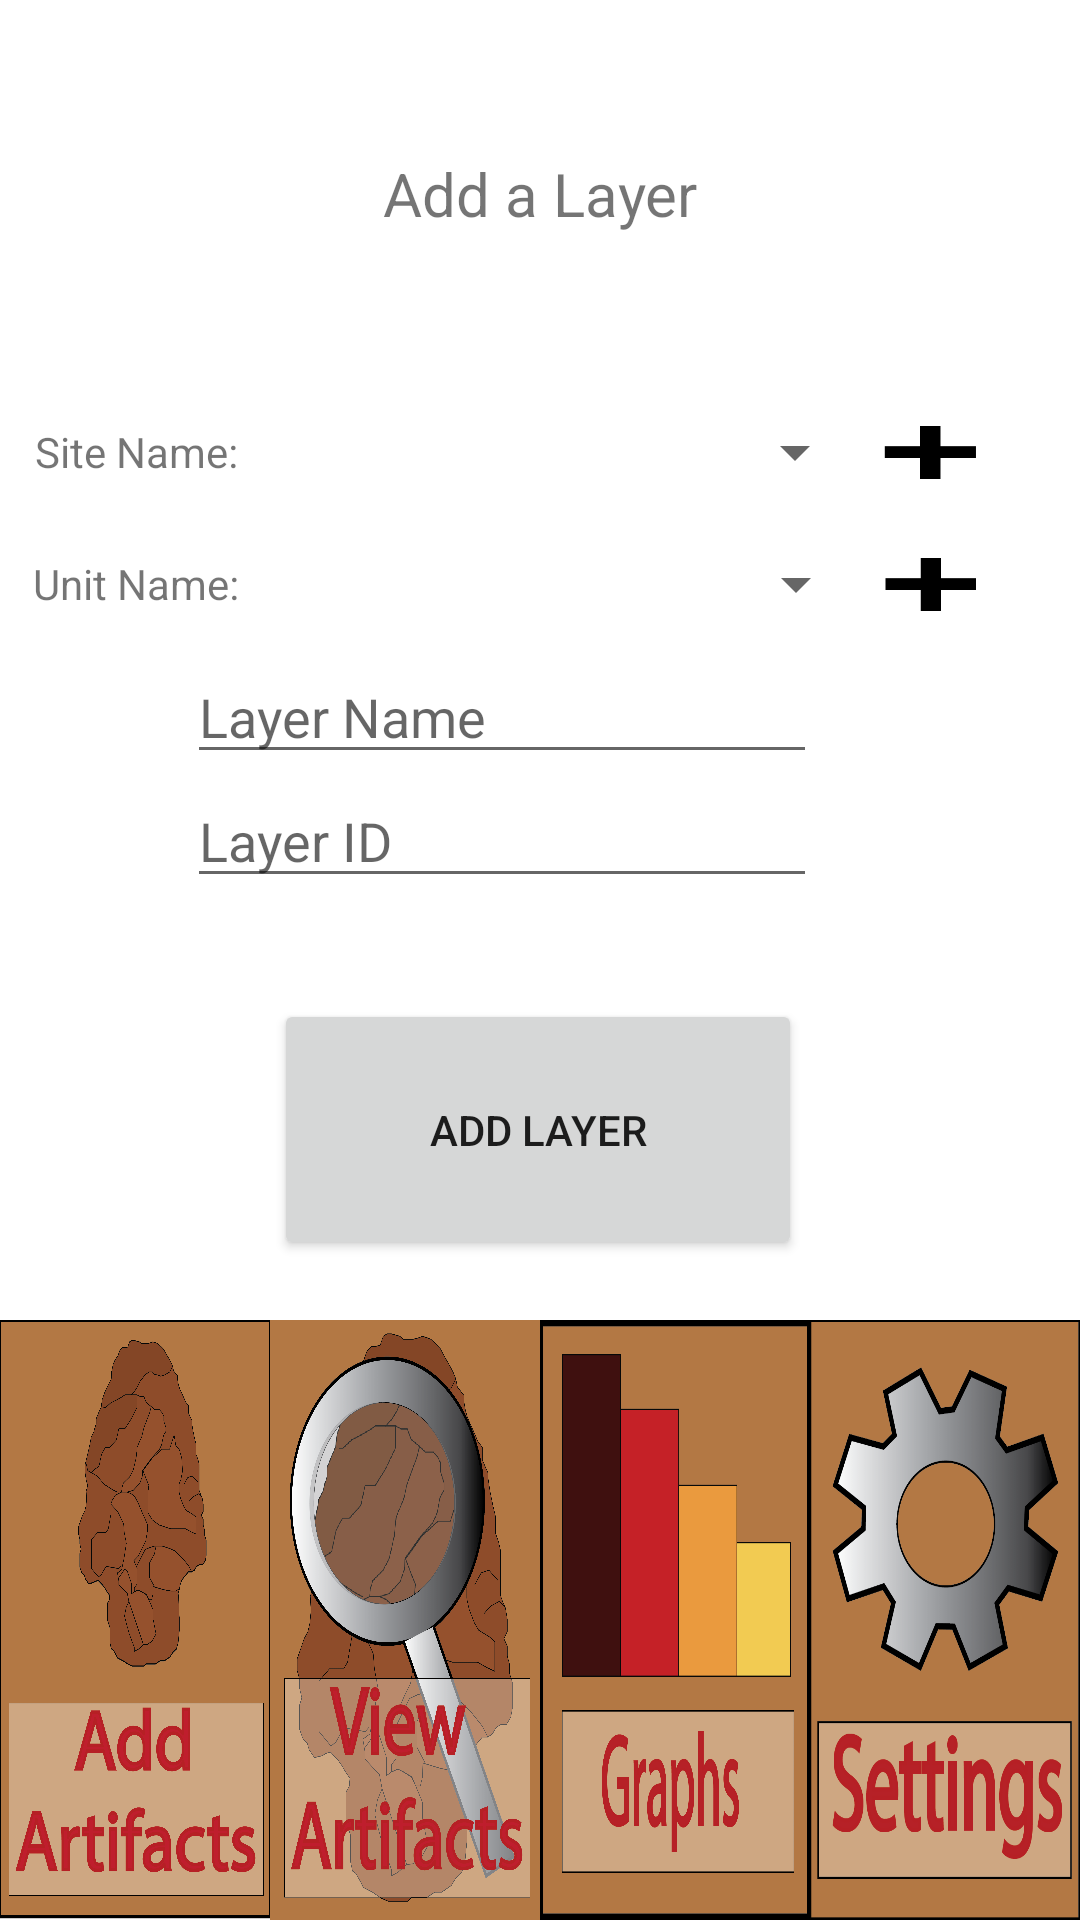

Produce the Android XML layout that renders to this screen, including the resource entries it uses.
<!-- AndroidManifest.xml: application theme Theme.ArtifactTracker -->
<!-- res/layout/activity_add_layer_form.xml -->
<?xml version="1.0" encoding="utf-8"?>
<androidx.constraintlayout.widget.ConstraintLayout xmlns:android="http://schemas.android.com/apk/res/android"
    xmlns:app="http://schemas.android.com/apk/res-auto"
    xmlns:tools="http://schemas.android.com/tools"
    android:layout_width="match_parent"
    android:layout_height="match_parent"
    tools:context=".add_layer_form">

    <ScrollView
        android:id="@+id/scrollView3"
        android:layout_width="396dp"
        android:layout_height="183dp"
        app:layout_constraintBottom_toTopOf="@+id/linearLayout3"
        app:layout_constraintEnd_toEndOf="parent"
        app:layout_constraintStart_toStartOf="parent"
        app:layout_constraintTop_toTopOf="parent">

        <LinearLayout
            android:id="@+id/grpLayer"
            android:layout_width="370dp"
            android:layout_height="297dp"
            android:gravity="center"
            android:orientation="vertical">

            <LinearLayout
                android:layout_width="329dp"
                android:layout_height="44dp"
                android:gravity="center"
                android:orientation="horizontal">

                <TextView
                    android:id="@+id/lblSite"
                    android:layout_width="wrap_content"
                    android:layout_height="wrap_content"
                    android:layout_weight="1"
                    android:text="Site Name:"
                    android:textAlignment="center" />

                <Spinner
                    android:id="@+id/selectSiteName"
                    android:layout_width="201dp"
                    android:layout_height="wrap_content" />

                <ImageButton
                    android:id="@+id/btnAddSite"
                    android:layout_width="25dp"
                    android:layout_height="25dp"
                    android:layout_weight="1"
                    android:background="@null"
                    android:contentDescription="Add Site"
                    android:scaleType="fitXY"
                    app:srcCompat="@drawable/add" />
            </LinearLayout>

            <LinearLayout
                android:layout_width="329dp"
                android:layout_height="44dp"
                android:gravity="center"
                android:orientation="horizontal">

                <TextView
                    android:id="@+id/lblUnit"
                    android:layout_width="wrap_content"
                    android:layout_height="wrap_content"
                    android:layout_weight="1"
                    android:text="Unit Name:"
                    android:textAlignment="center" />

                <Spinner
                    android:id="@+id/selectUnit"
                    android:layout_width="201dp"
                    android:layout_height="wrap_content" />

                <ImageButton
                    android:id="@+id/btnAddUnit"
                    android:layout_width="25dp"
                    android:layout_height="25dp"
                    android:layout_weight="1"
                    android:background="@null"
                    android:contentDescription="Add Unit"
                    android:scaleType="fitXY"
                    app:srcCompat="@drawable/add" />
            </LinearLayout>

            <EditText
                android:id="@+id/txtLayerName"
                android:layout_width="wrap_content"
                android:layout_height="wrap_content"
                android:ems="10"
                android:hint="@string/LayerName"
                android:inputType="textPersonName" />

            <EditText
                android:id="@+id/txtLayerId"
                android:layout_width="wrap_content"
                android:layout_height="wrap_content"
                android:ems="10"
                android:hint="@string/LayerID"
                android:inputType="textPersonName" />

        </LinearLayout>
    </ScrollView>


    <LinearLayout
        android:id="@+id/linearLayout3"
        android:layout_width="fill_parent"
        android:layout_height="200dp"
        android:orientation="horizontal"
        android:padding="0dp"

        app:layout_constraintBottom_toBottomOf="parent"
        app:layout_constraintEnd_toEndOf="parent"
        app:layout_constraintStart_toStartOf="parent">

        <ImageButton
            android:id="@+id/btnAddArtifact"
            android:layout_width="wrap_content"
            android:layout_height="match_parent"
            android:layout_weight="1"
            android:background="@null"
            android:contentDescription="Add Artifacts"
            android:scaleType="fitXY"
            app:srcCompat="@drawable/add_artifact" />

        <ImageButton
            android:id="@+id/btnViewArtifact"
            android:layout_width="match_parent"
            android:layout_height="match_parent"
            android:layout_weight="1"
            android:background="@null"
            android:contentDescription="View Artifacts"
            android:scaleType="fitXY"
            app:srcCompat="@drawable/view_artifacts" />

        <ImageButton
            android:id="@+id/btnGraph"
            android:layout_width="wrap_content"
            android:layout_height="match_parent"
            android:layout_weight="1"
            android:background="@null"
            android:contentDescription="Graphs"
            android:scaleType="fitXY"
            app:srcCompat="@drawable/graph" />

        <ImageButton
            android:id="@+id/btnSettings"
            android:layout_width="match_parent"
            android:layout_height="match_parent"
            android:layout_weight="1"
            android:background="@null"
            android:contentDescription="Settings"
            android:scaleType="fitXY"
            app:srcCompat="@drawable/settings" />

    </LinearLayout>

    <Button
        android:id="@+id/btnSaveLayer"
        android:layout_width="176dp"
        android:layout_height="87dp"
        android:text="@string/SaveLayer"
        app:layout_constraintBottom_toTopOf="@+id/linearLayout3"
        app:layout_constraintEnd_toEndOf="parent"
        app:layout_constraintHorizontal_bias="0.497"
        app:layout_constraintStart_toStartOf="parent"
        app:layout_constraintTop_toBottomOf="@+id/scrollView3"
        app:layout_constraintVertical_bias="0.517" />

    <TextView
        android:id="@+id/lblLayerForm"
        android:layout_width="wrap_content"
        android:layout_height="wrap_content"
        android:text="@string/LabelLayerForm"
        android:textSize="20sp"
        app:layout_constraintBottom_toTopOf="@+id/scrollView3"
        app:layout_constraintEnd_toEndOf="parent"
        app:layout_constraintStart_toStartOf="parent"
        app:layout_constraintTop_toTopOf="parent" />
</androidx.constraintlayout.widget.ConstraintLayout>
<!-- resources referenced by this layout -->
<resources>
  <!-- drawable add: png bitmap (drawable, 2499 bytes) -->
  <!-- drawable add_artifact: png bitmap (drawable, 417819 bytes) -->
  <!-- drawable graph: png bitmap (drawable, 66843 bytes) -->
  <!-- drawable settings: png bitmap (drawable, 100692 bytes) -->
  <!-- drawable view_artifacts: png bitmap (drawable, 800221 bytes) -->
  <string name="LabelLayerForm">Add a Layer</string>
  <string name="LayerID">Layer ID</string>
  <string name="LayerName">Layer Name</string>
  <string name="SaveLayer">Add Layer</string>
  <style name="Theme.ArtifactTracker" parent="Theme.MaterialComponents.DayNight.DarkActionBar">
          
          <item name="colorPrimary">@color/purple_500</item>
          <item name="colorPrimaryVariant">@color/purple_700</item>
          <item name="colorOnPrimary">@color/white</item>
          
          <item name="colorSecondary">@color/teal_200</item>
          <item name="colorSecondaryVariant">@color/teal_700</item>
          <item name="colorOnSecondary">@color/black</item>
          
          <item name="android:statusBarColor" tools:targetApi="l">?attr/colorPrimaryVariant</item>
          
      </style>
  <!-- not gathered from this repository: default colours our renderer supplied (Android Studio template values) -->
  <color name="purple_500">#FF6200EE</color>
  <color name="purple_700">#FF3700B3</color>
  <color name="teal_200">#FF03DAC5</color>
  <color name="teal_700">#FF018786</color>
  <color name="black">#FF000000</color>
  <color name="white">#FFFFFFFF</color>
</resources>
